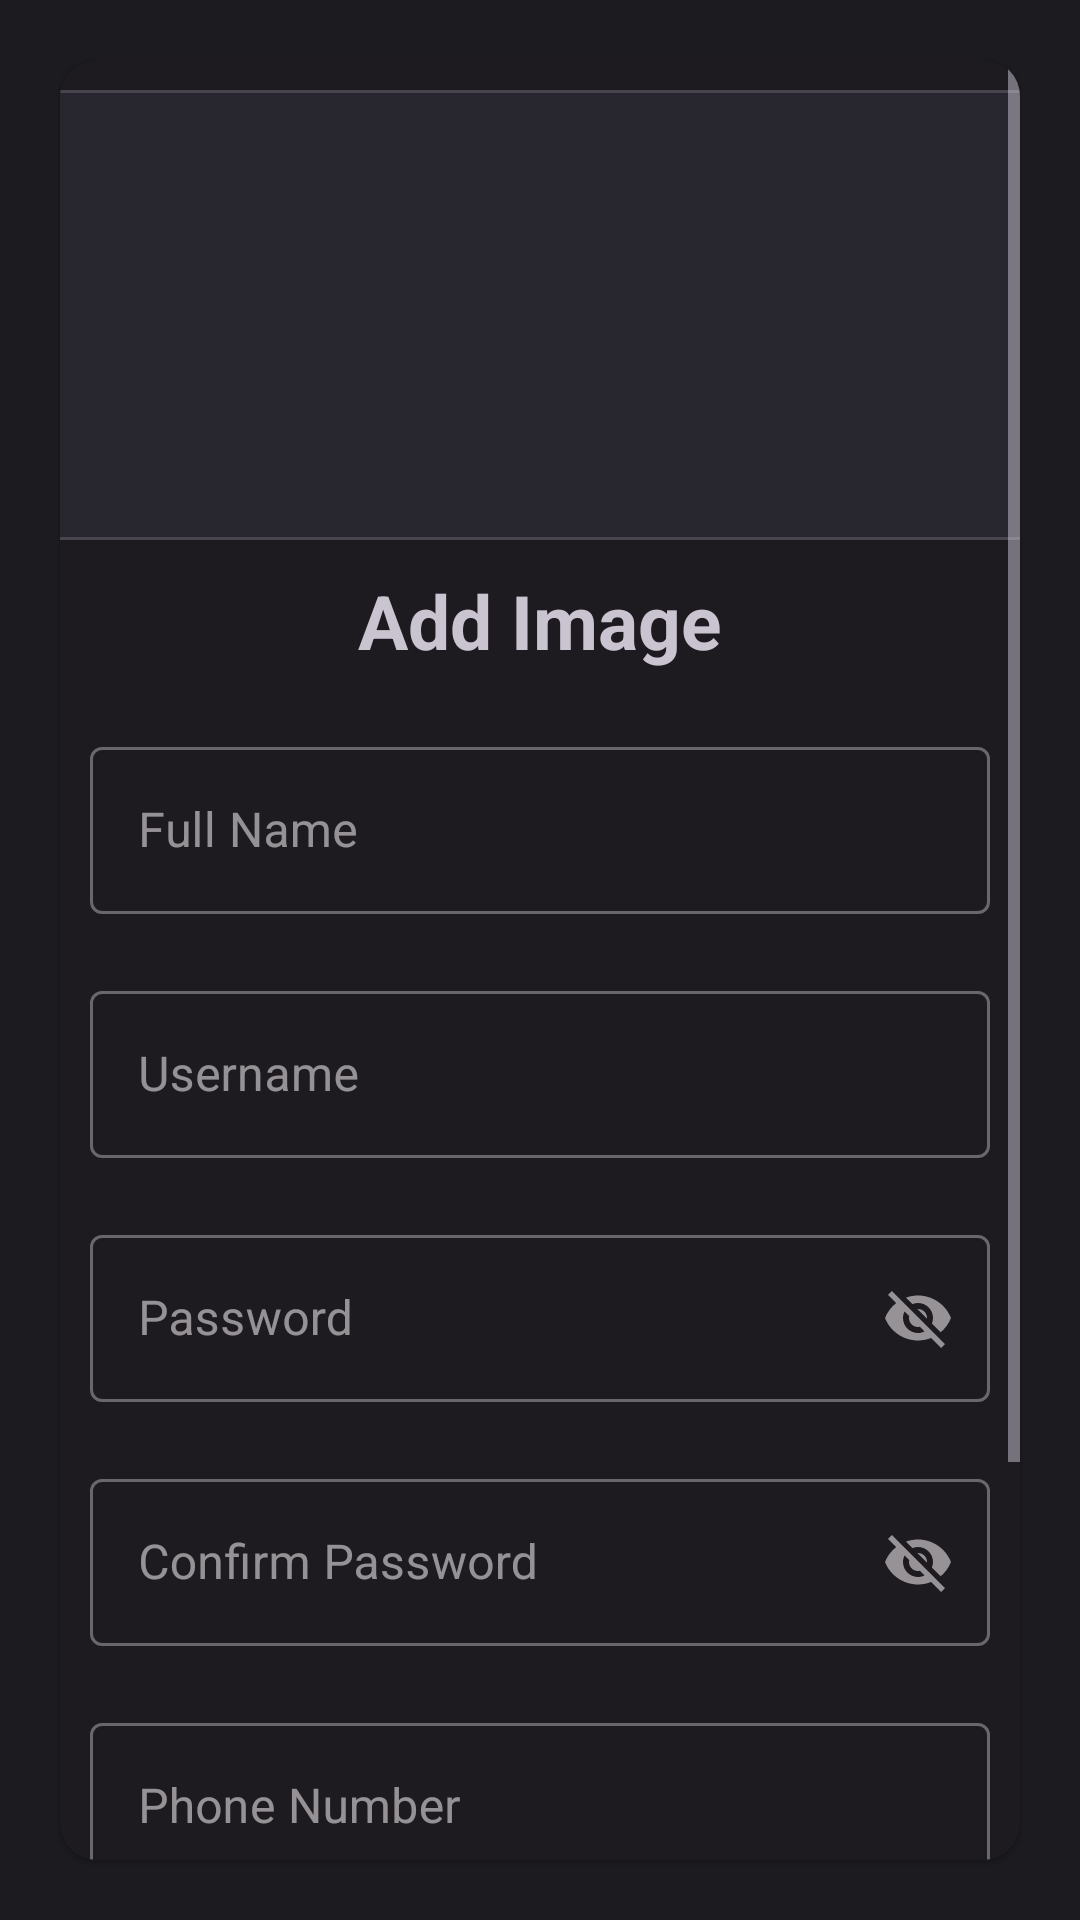

Produce the Android XML layout that renders to this screen, including the resource entries it uses.
<!-- AndroidManifest.xml: application theme Theme.TruckSharing -->
<!-- res/layout/fragment_sign_up.xml -->
<?xml version="1.0" encoding="utf-8"?>
<FrameLayout xmlns:android="http://schemas.android.com/apk/res/android"
    xmlns:app="http://schemas.android.com/apk/res-auto"
    xmlns:tools="http://schemas.android.com/tools"
    android:layout_width="match_parent"
    android:layout_height="match_parent"
    android:textAlignment="center"
    tools:context=".Fragments.SignUpFragment">

    <androidx.constraintlayout.widget.ConstraintLayout
        android:layout_width="match_parent"
        android:layout_height="match_parent">

        <com.google.android.material.card.MaterialCardView
            style="@style/Widget.Material3.CardView.Elevated"
            android:layout_width="match_parent"
            android:layout_height="0dp"
            android:layout_marginStart="20dp"
            android:layout_marginTop="20dp"
            android:layout_marginEnd="20dp"
            android:layout_marginBottom="20dp"
            app:cardElevation="1dp"
            app:layout_constraintBottom_toBottomOf="parent"
            app:layout_constraintEnd_toEndOf="parent"
            app:layout_constraintStart_toStartOf="parent"
            app:layout_constraintTop_toTopOf="parent">

            <ScrollView
                android:layout_width="match_parent"
                android:layout_height="match_parent"
                >

                <LinearLayout
                    android:layout_width="match_parent"
                    android:layout_height="wrap_content"
                    android:gravity="center_horizontal"
                    android:orientation="vertical">

                    <com.google.android.material.card.MaterialCardView
                        android:id="@+id/signUpFragmentImageCard"
                        android:layout_width="350dp"
                        android:layout_height="150dp"
                        style="@style/Widget.Material3.CardView.Outlined"
                        android:layout_gravity="center_horizontal"
                        android:layout_marginTop="10dp"
                        app:cardElevation="1dp">

                        <ImageView
                            android:id="@+id/signUpFragmentImageView"
                            android:layout_width="match_parent"
                            android:layout_height="match_parent"
                            android:contentDescription="@string/signup_add_image_desc"
                            android:src="@drawable/baseline_camera_alt_24" />

                    </com.google.android.material.card.MaterialCardView>

                    <com.google.android.material.textview.MaterialTextView
                        android:layout_width="match_parent"
                        android:layout_height="wrap_content"
                        android:layout_marginTop="10dp"
                        android:layout_marginBottom="20dp"
                        android:text="@string/add_image_text_label"
                        android:textAlignment="center"
                        android:textSize="25sp"
                        android:textStyle="bold" />

                    <com.google.android.material.textfield.TextInputLayout
                        android:id="@+id/signUpFragmentFullNameInputViewLayout"
                        style="@style/Widget.MaterialComponents.TextInputLayout.OutlinedBox"
                        android:layout_width="300dp"
                        android:layout_height="wrap_content"
                        android:hint="Full Name"
                        app:errorEnabled="true"
                        tools:ignore="HardcodedText">

                        <com.google.android.material.textfield.TextInputEditText
                            android:id="@+id/signUpFragmentFullNameInputView"
                            android:layout_width="match_parent"
                            android:layout_height="match_parent"
                            tools:ignore="TextContrastCheck" />

                    </com.google.android.material.textfield.TextInputLayout>

                    <com.google.android.material.textfield.TextInputLayout
                        android:id="@+id/signUpFragmentUserNameInputLayout"
                        style="@style/Widget.MaterialComponents.TextInputLayout.OutlinedBox"
                        android:layout_width="300dp"
                        android:layout_height="wrap_content"
                        android:hint="Username"
                        app:errorEnabled="true"
                        tools:ignore="HardcodedText">

                        <com.google.android.material.textfield.TextInputEditText
                            android:id="@+id/signUpFragmentUserNameInputView"
                            android:layout_width="match_parent"
                            android:layout_height="match_parent"
                            tools:ignore="TextContrastCheck" />

                    </com.google.android.material.textfield.TextInputLayout>

                    <com.google.android.material.textfield.TextInputLayout
                        android:id="@+id/signUpFragmentPasswordInputLayout"
                        style="@style/Widget.MaterialComponents.TextInputLayout.OutlinedBox"
                        android:layout_width="300dp"
                        android:layout_height="wrap_content"
                        android:hint="Password"
                        app:errorEnabled="true"
                        app:endIconMode="password_toggle"
                        tools:ignore="HardcodedText">

                        <com.google.android.material.textfield.TextInputEditText
                            android:id="@+id/signUpFragmentPasswordInputView"
                            android:layout_width="match_parent"
                            android:layout_height="match_parent"
                            tools:ignore="TextContrastCheck" />

                    </com.google.android.material.textfield.TextInputLayout>

                    <com.google.android.material.textfield.TextInputLayout
                        android:id="@+id/signUpFragmentConfirmPasswordInputLayout"
                        style="@style/Widget.MaterialComponents.TextInputLayout.OutlinedBox"
                        android:layout_width="300dp"
                        android:layout_height="wrap_content"
                        android:hint="Confirm Password"
                        app:errorEnabled="true"
                        app:endIconMode="password_toggle"
                        tools:ignore="HardcodedText">

                        <com.google.android.material.textfield.TextInputEditText
                            android:id="@+id/signUpFragmentConfirmPasswordInputView"
                            android:layout_width="match_parent"
                            android:layout_height="match_parent"
                            tools:ignore="TextContrastCheck" />

                    </com.google.android.material.textfield.TextInputLayout>

                    <com.google.android.material.textfield.TextInputLayout
                        android:id="@+id/signUpFragmentPhoneInputLayout"
                        style="@style/Widget.MaterialComponents.TextInputLayout.OutlinedBox"
                        android:layout_width="300dp"
                        android:layout_height="wrap_content"
                        android:hint="Phone Number"
                        app:errorEnabled="true"
                        tools:ignore="HardcodedText">

                        <com.google.android.material.textfield.TextInputEditText
                            android:id="@+id/signUpFragmentPhoneInputView"
                            android:layout_width="match_parent"
                            android:layout_height="match_parent"
                            android:inputType="number"
                            tools:ignore="TextContrastCheck" />

                    </com.google.android.material.textfield.TextInputLayout>

                    <com.google.android.material.button.MaterialButton
                        android:id="@+id/signUpFragmentCreateAccountButton"
                        style="@style/Widget.Material3.Button.ElevatedButton"
                        android:layout_width="250dp"
                        android:layout_height="80dp"
                        android:layout_marginTop="10dp"
                        android:layout_marginBottom="50dp"
                        android:text="@string/sign_up_button_label"
                        android:textSize="30sp" />

                </LinearLayout>
            </ScrollView>

        </com.google.android.material.card.MaterialCardView>

    </androidx.constraintlayout.widget.ConstraintLayout>
</FrameLayout>
<!-- resources referenced by this layout -->
<resources>
  <string name="add_image_text_label">Add Image</string>
  <string name="sign_up_button_label">SIGN UP</string>
  <string name="signup_add_image_desc">Press to add image</string>
  <style name="Theme.TruckSharing" parent="Theme.Material3.Dark.NoActionBar">
  
          <item name="colorPrimary">@color/md_theme_dark_primary</item>
          <item name="colorOnPrimary">@color/md_theme_dark_onPrimary</item>
          <item name="colorPrimaryContainer">@color/md_theme_dark_primaryContainer</item>
          <item name="colorOnPrimaryContainer">@color/md_theme_dark_onPrimaryContainer</item>
          <item name="colorSecondary">@color/md_theme_dark_secondary</item>
          <item name="colorOnSecondary">@color/md_theme_dark_onSecondary</item>
          <item name="colorSecondaryContainer">@color/md_theme_dark_secondaryContainer</item>
          <item name="colorOnSecondaryContainer">@color/md_theme_dark_onSecondaryContainer</item>
          <item name="colorTertiary">@color/md_theme_dark_tertiary</item>
          <item name="colorOnTertiary">@color/md_theme_dark_onTertiary</item>
          <item name="colorTertiaryContainer">@color/md_theme_dark_tertiaryContainer</item>
          <item name="colorOnTertiaryContainer">@color/md_theme_dark_onTertiaryContainer</item>
          <item name="colorError">@color/md_theme_dark_error</item>
          <item name="colorOnError">@color/md_theme_dark_onError</item>
          <item name="colorErrorContainer">@color/md_theme_dark_errorContainer</item>
          <item name="colorOnErrorContainer">@color/md_theme_dark_onErrorContainer</item>
          <item name="colorOutline">@color/md_theme_dark_outline</item>
          <item name="android:colorBackground">@color/md_theme_dark_background</item>
          <item name="colorOnBackground">@color/md_theme_dark_onBackground</item>
          <item name="colorSurface">@color/md_theme_dark_surface</item>
          <item name="colorOnSurface">@color/md_theme_dark_onSurface</item>
          <item name="colorSurfaceVariant">@color/md_theme_dark_surfaceVariant</item>
          <item name="colorOnSurfaceVariant">@color/md_theme_dark_onSurfaceVariant</item>
          <item name="colorSurfaceInverse">@color/md_theme_dark_inverseSurface</item>
          <item name="colorOnSurfaceInverse">@color/md_theme_dark_inverseOnSurface</item>
          <item name="colorPrimaryInverse">@color/md_theme_dark_inversePrimary</item>
      </style>
  <color name="md_theme_dark_primary">#D0BCFF</color>
  <color name="md_theme_dark_onPrimary">#381E72</color>
  <color name="md_theme_dark_primaryContainer">#4F378B</color>
  <color name="md_theme_dark_onPrimaryContainer">#EADDFF</color>
  <color name="md_theme_dark_secondary">#CCC2DC</color>
  <color name="md_theme_dark_onSecondary">#332D41</color>
  <color name="md_theme_dark_secondaryContainer">#4A4458</color>
  <color name="md_theme_dark_onSecondaryContainer">#E8DEF8</color>
  <color name="md_theme_dark_tertiary">#EFB8C8</color>
  <color name="md_theme_dark_onTertiary">#492532</color>
  <color name="md_theme_dark_tertiaryContainer">#633B48</color>
  <color name="md_theme_dark_onTertiaryContainer">#FFD8E4</color>
  <color name="md_theme_dark_error">#F2B8B5</color>
  <color name="md_theme_dark_onError">#601410</color>
  <color name="md_theme_dark_errorContainer">#8C1D18</color>
  <color name="md_theme_dark_onErrorContainer">#F9DEDC</color>
  <color name="md_theme_dark_outline">#938F99</color>
  <color name="md_theme_dark_background">#1C1B1F</color>
  <color name="md_theme_dark_onBackground">#E6E1E5</color>
  <color name="md_theme_dark_surface">#1C1B1F</color>
  <color name="md_theme_dark_onSurface">#E6E1E5</color>
  <color name="md_theme_dark_surfaceVariant">#49454F</color>
  <color name="md_theme_dark_onSurfaceVariant">#CAC4D0</color>
  <color name="md_theme_dark_inverseSurface">#E6E1E5</color>
  <color name="md_theme_dark_inverseOnSurface">#313033</color>
  <color name="md_theme_dark_inversePrimary">#6750A4</color>
</resources>
